Run: headless pygame with SDL's dummy video driver; simulated clock (each Clock.tick advances the game by its frame time, no real sleeping); random seed 0; keys injected as events and as key.get_pressed() state; no mouse input.
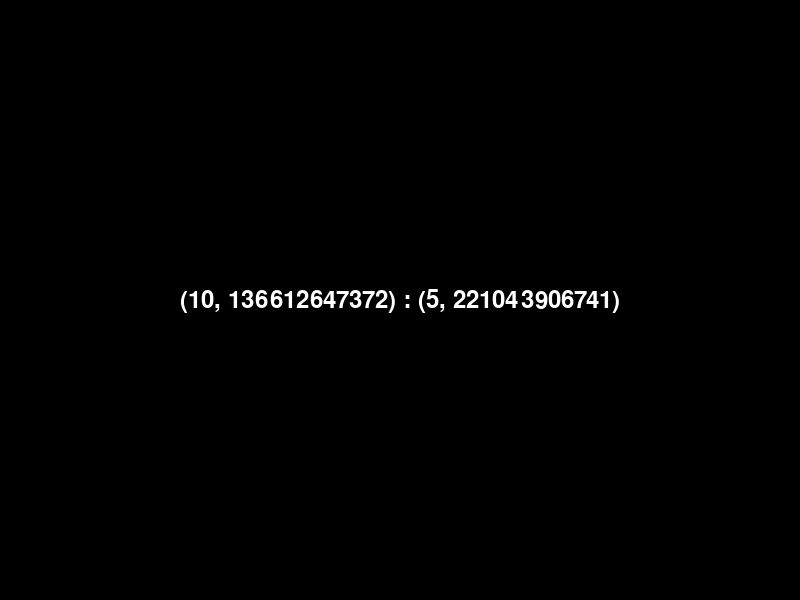
Frame 1 of 4 · flips 1–60 · no input
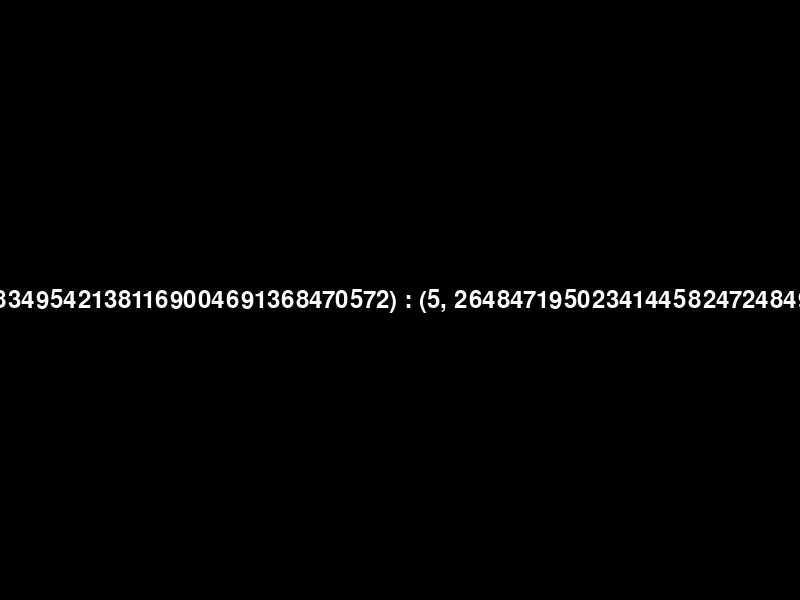
Frame 2 of 4 · flips 61–180 · tapped SPACE, RETURN · held RIGHT (→), D
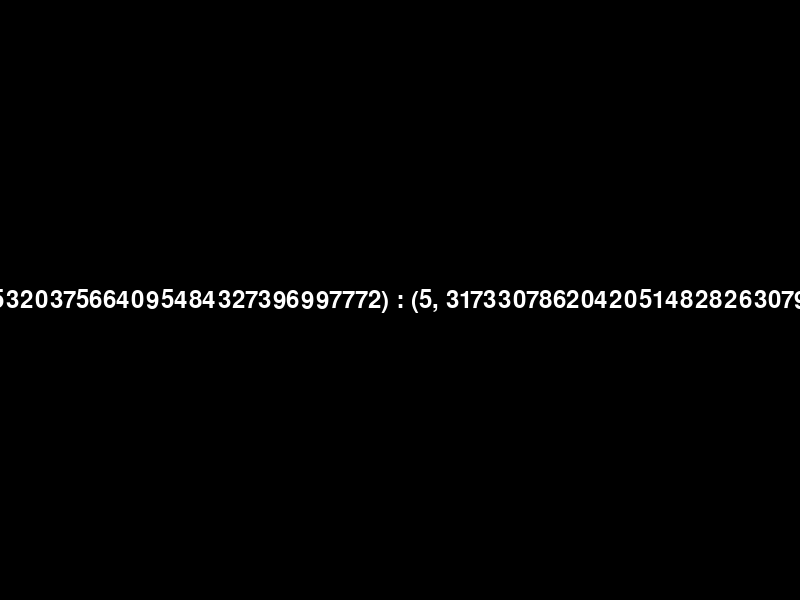
Frame 3 of 4 · flips 181–300 · held DOWN (↓), S
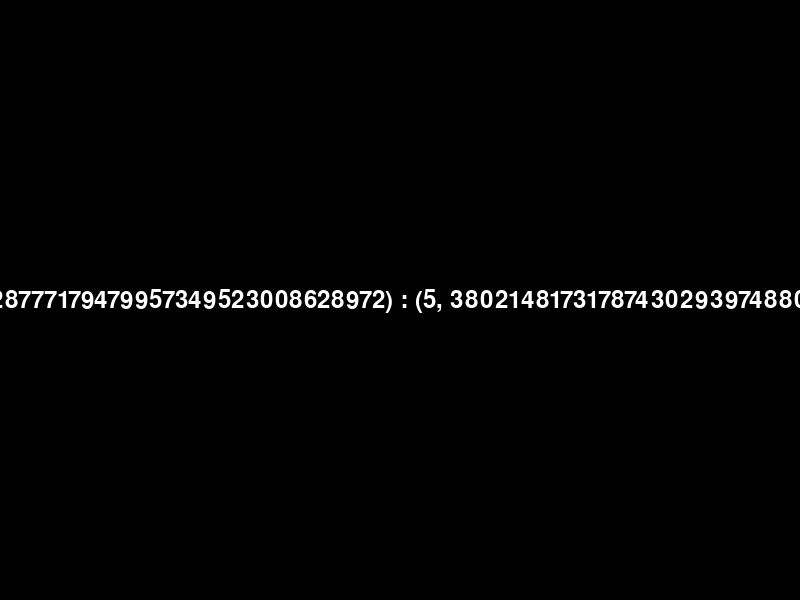
Frame 4 of 4 · flips 301–420 · held LEFT (←), A, UP (↑), W

The pygame program that drew these frames:

import sys
import random
import pygame
from pygame.locals import *
from random import random

match_value = [[1, 1], [1, 1]]

def main(): 
  # ゲーム画面を初期化
  pygame.init()
  screen_width, screen_height = 800, 600
  screen = pygame.display.set_mode((screen_width, screen_height))
  black = (0, 0, 0)
  
  # 表示テキストの初期化
  font = pygame.font.Font(None, 36)  # デフォルトのフォント、サイズ36
  text = "(" +  str(match_value[0][0]) + ", " +  str(match_value[0][1]) + ") : (" + str(match_value[1][0])  + ", " + str(match_value[1][1]) + ")"
  text_surface = font.render(text, True, (255, 255, 255))  # 白色の文字
  text_rect = text_surface.get_rect()
  text_rect.center = (screen_width // 2, screen_height // 2)
  clock = pygame.time.Clock()  # クロックオブジェクトの初期化
  fps = 1  # フレームレートの設定
  turn_count = 1
  
  # 繰り返し画面を描画 
  while True:
      screen.fill(black)  
      screen.blit(text_surface, text_rect)
      
      if (turn_count % 2 == 1):
        attack_random(0, 1)
      else:
        attack_random(1, 0)
      turn_count += 1
      
      clock.tick(fps)
      
      # 表示テキストの更新
      text = "(" +  str(match_value[0][0]) + ", " +  str(match_value[0][1]) + ") : (" + str(match_value[1][0])  + ", " + str(match_value[1][1]) + ")"
      text_surface = font.render(text, True, (255, 255, 255))  # 白色の文字
      text_rect = text_surface.get_rect()
      text_rect.center = (screen_width // 2, screen_height // 2)
      
      # 画面を更新 
      pygame.display.update()
      
      # 終了イベントを確認 
      for event in pygame.event.get():
          if event.type == QUIT:
              pygame.quit()
              sys.exit()
              
def attack_random(attack_player_num, receive_player_num):
    attack_hand_num = 0
    
    # 自分のどちらの手で攻撃するかの決定
    if(match_value[attack_player_num][0] >= 5):
      attack_hand_num = 1
    elif(match_value[attack_player_num][1] >= 5):
      attack_hand_num = 0
    
    elif(random() < 0.5):
      attack_hand_num= 0
    else :
      attack_hand_num = 1

    # 相手のどちらかの手を攻撃するかの決定と攻撃
    if (match_value[receive_player_num][0] >= 5):
      match_value[receive_player_num][1] += match_value[attack_player_num][attack_hand_num]
    elif (match_value[receive_player_num][1] >= 5):
      match_value[receive_player_num][0] += match_value[attack_player_num][attack_hand_num]
      
    elif (random() < 0.5) :
      match_value[receive_player_num][0] += match_value[attack_player_num][attack_hand_num]
    else:
      match_value[receive_player_num][1] += match_value[attack_player_num][attack_hand_num]

if __name__ == "__main__":
    main()
